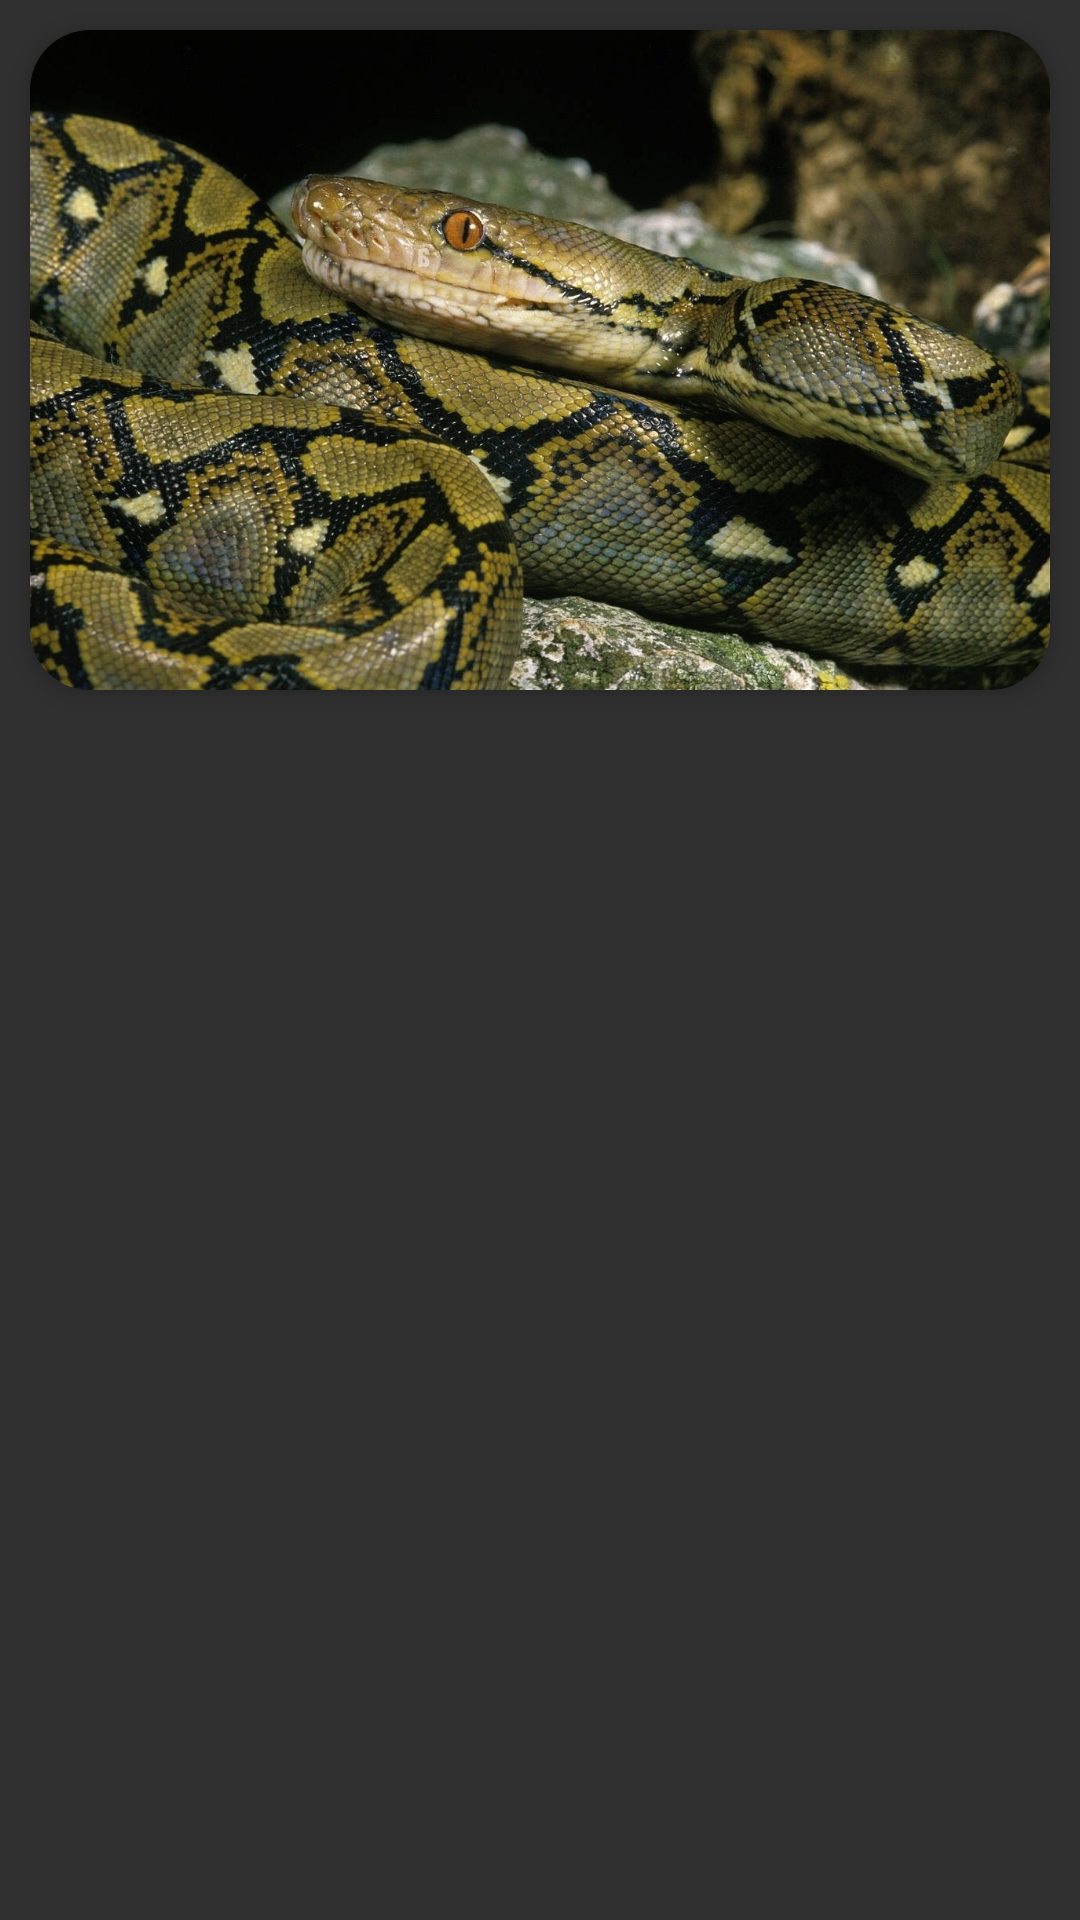

Android layout source for this screen:
<!-- AndroidManifest.xml: application theme Theme.SnakeOfMyanmar -->
<!-- res/layout/snake_id_cv.xml -->
<?xml version="1.0" encoding="utf-8"?>
<LinearLayout xmlns:android="http://schemas.android.com/apk/res/android"
    xmlns:app="http://schemas.android.com/apk/res-auto"
    android:layout_width="match_parent"
    android:layout_height="wrap_content"
    android:orientation="vertical">


        <androidx.cardview.widget.CardView
            android:layout_margin="10dp"
            android:layout_width="match_parent"
            app:cardCornerRadius="20dp"
            app:cardElevation="5dp"
            android:layout_height="220dp">

            <RelativeLayout
                android:layout_width="match_parent"
                android:layout_height="wrap_content">

                <ImageView
                    android:id="@+id/imageView"
                    android:layout_width="match_parent"
                    android:scaleType="centerCrop"
                    android:src="@drawable/saba_own"
                    android:adjustViewBounds="true"
                    android:layout_height="220dp"/>
                <TextView
                    android:id="@+id/textView"
                    android:layout_width="wrap_content"
                    android:layout_height="wrap_content"
                    android:fontFamily="monospace"
                    android:layout_marginLeft="10dp"
                    android:layout_marginBottom="10dp"
                    android:paddingBottom="3dp"
                    android:layout_alignParentBottom="true"
                    android:textSize="20sp"
                    android:textStyle="bold"
                    android:textColor="@color/white"/>
            </RelativeLayout>

        </androidx.cardview.widget.CardView>

    </LinearLayout>
<!-- resources referenced by this layout -->
<resources>
  <color name="white">#FFFFFFFF</color>
  <!-- drawable saba_own: jpeg bitmap (drawable, 348096 bytes) -->
  <style name="Theme.SnakeOfMyanmar" parent="Base.Theme.SnakeOfMyanmar" />
  <style name="Base.Theme.SnakeOfMyanmar" parent="Theme.Design.NoActionBar">
          
          
      </style>
</resources>
